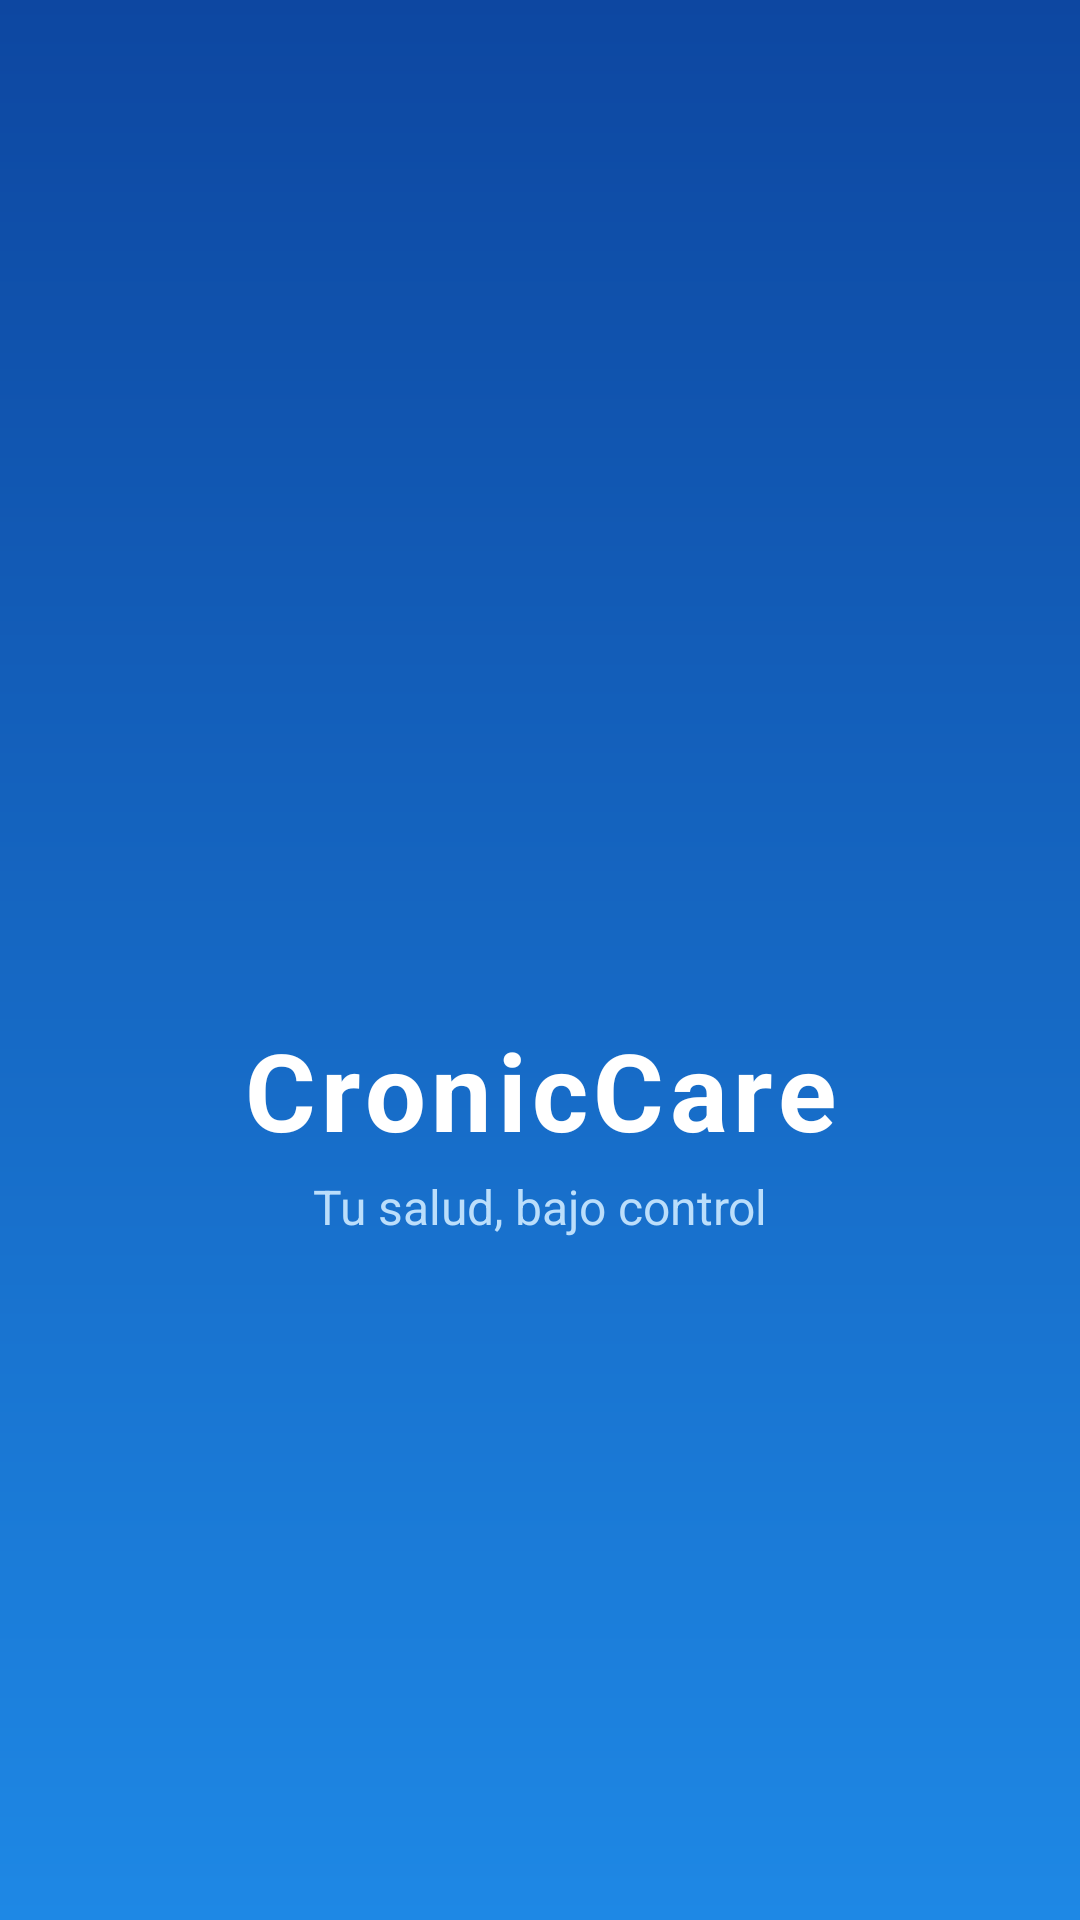

Layout XML and referenced resources for this Android screen:
<!-- AndroidManifest.xml: activity theme Theme.CronicCare.Splash -->
<!-- res/layout/activity_splash.xml -->
<?xml version="1.0" encoding="utf-8"?>
<androidx.constraintlayout.widget.ConstraintLayout
    xmlns:android="http://schemas.android.com/apk/res/android"
    xmlns:app="http://schemas.android.com/apk/res-auto"
    android:layout_width="match_parent"
    android:layout_height="match_parent"
    android:background="@drawable/gradient_login">

    <ImageView
        android:id="@+id/ivLogo"
        android:layout_width="104dp"
        android:layout_height="104dp"
        android:src="@drawable/logo"
        app:layout_constraintBottom_toTopOf="@id/tvAppName"
        app:layout_constraintEnd_toEndOf="parent"
        app:layout_constraintStart_toStartOf="parent"
        app:layout_constraintTop_toTopOf="parent"
        app:layout_constraintVertical_chainStyle="packed"
        android:layout_marginBottom="8dp" />

    <TextView
        android:id="@+id/tvAppName"
        android:layout_width="wrap_content"
        android:layout_height="wrap_content"
        android:text="@string/app_name"
        android:textColor="@color/white"
        android:textSize="36sp"
        android:textStyle="bold"
        android:letterSpacing="0.05"
        app:layout_constraintBottom_toTopOf="@id/tvTagline"
        app:layout_constraintEnd_toEndOf="parent"
        app:layout_constraintStart_toStartOf="parent"
        app:layout_constraintTop_toBottomOf="@id/ivLogo" />

    <TextView
        android:id="@+id/tvTagline"
        android:layout_width="wrap_content"
        android:layout_height="wrap_content"
        android:text="@string/app_tagline"
        android:textColor="#BBDEFB"
        android:textSize="16sp"
        android:layout_marginTop="4dp"
        app:layout_constraintBottom_toBottomOf="parent"
        app:layout_constraintEnd_toEndOf="parent"
        app:layout_constraintStart_toStartOf="parent"
        app:layout_constraintTop_toBottomOf="@id/tvAppName" />

    <ProgressBar
        android:id="@+id/progressBar"
        android:layout_width="wrap_content"
        android:layout_height="wrap_content"
        android:indeterminateTint="@color/white"
        app:layout_constraintBottom_toBottomOf="parent"
        app:layout_constraintEnd_toEndOf="parent"
        app:layout_constraintStart_toStartOf="parent"
        android:layout_marginBottom="64dp" />

</androidx.constraintlayout.widget.ConstraintLayout>
<!-- resources referenced by this layout -->
<resources>
  <color name="white">#FFFFFFFF</color>
  <!-- drawable gradient_login (drawable) -->
  <?xml version="1.0" encoding="utf-8"?>
  <shape xmlns:android="http://schemas.android.com/apk/res/android"
      android:shape="rectangle">
      <gradient
          android:startColor="#0D47A1"
          android:endColor="#1E88E5"
          android:angle="160" />
  </shape>
  <string name="app_name">CronicCare</string>
  <string name="app_tagline">Tu salud, bajo control</string>
  <style name="Theme.CronicCare.Splash" parent="Theme.CronicCare">
          <item name="android:windowBackground">@drawable/splash_background</item>
      </style>
  <style name="Theme.CronicCare" parent="Theme.MaterialComponents.Light.NoActionBar">
          <item name="colorPrimary">@color/primary</item>
          <item name="colorPrimaryVariant">@color/primary_dark</item>
          <item name="colorOnPrimary">@color/on_primary</item>
          <item name="android:colorBackground">@color/background</item>
          <item name="colorSurface">@color/surface</item>
          <item name="colorOnSurface">@color/text_primary</item>
          <item name="android:statusBarColor">@color/primary</item>
          <item name="android:windowLightStatusBar" tools:targetApi="23">false</item>
          <item name="android:forceDarkAllowed" tools:targetApi="29">false</item>
      </style>
  <!-- drawable splash_background (drawable) -->
  <?xml version="1.0" encoding="utf-8"?>
  <layer-list xmlns:android="http://schemas.android.com/apk/res/android">
      <item>
          <shape android:shape="rectangle">
              <solid android:color="@color/primary" />
          </shape>
      </item>
  </layer-list>
  <color name="primary">#163a9a</color>
  <color name="primary_dark">#1e40af</color>
  <color name="on_primary">#ffffff</color>
  <color name="background">#f8fafc</color>
  <color name="surface">#ffffff</color>
  <color name="text_primary">#0f172a</color>
</resources>
